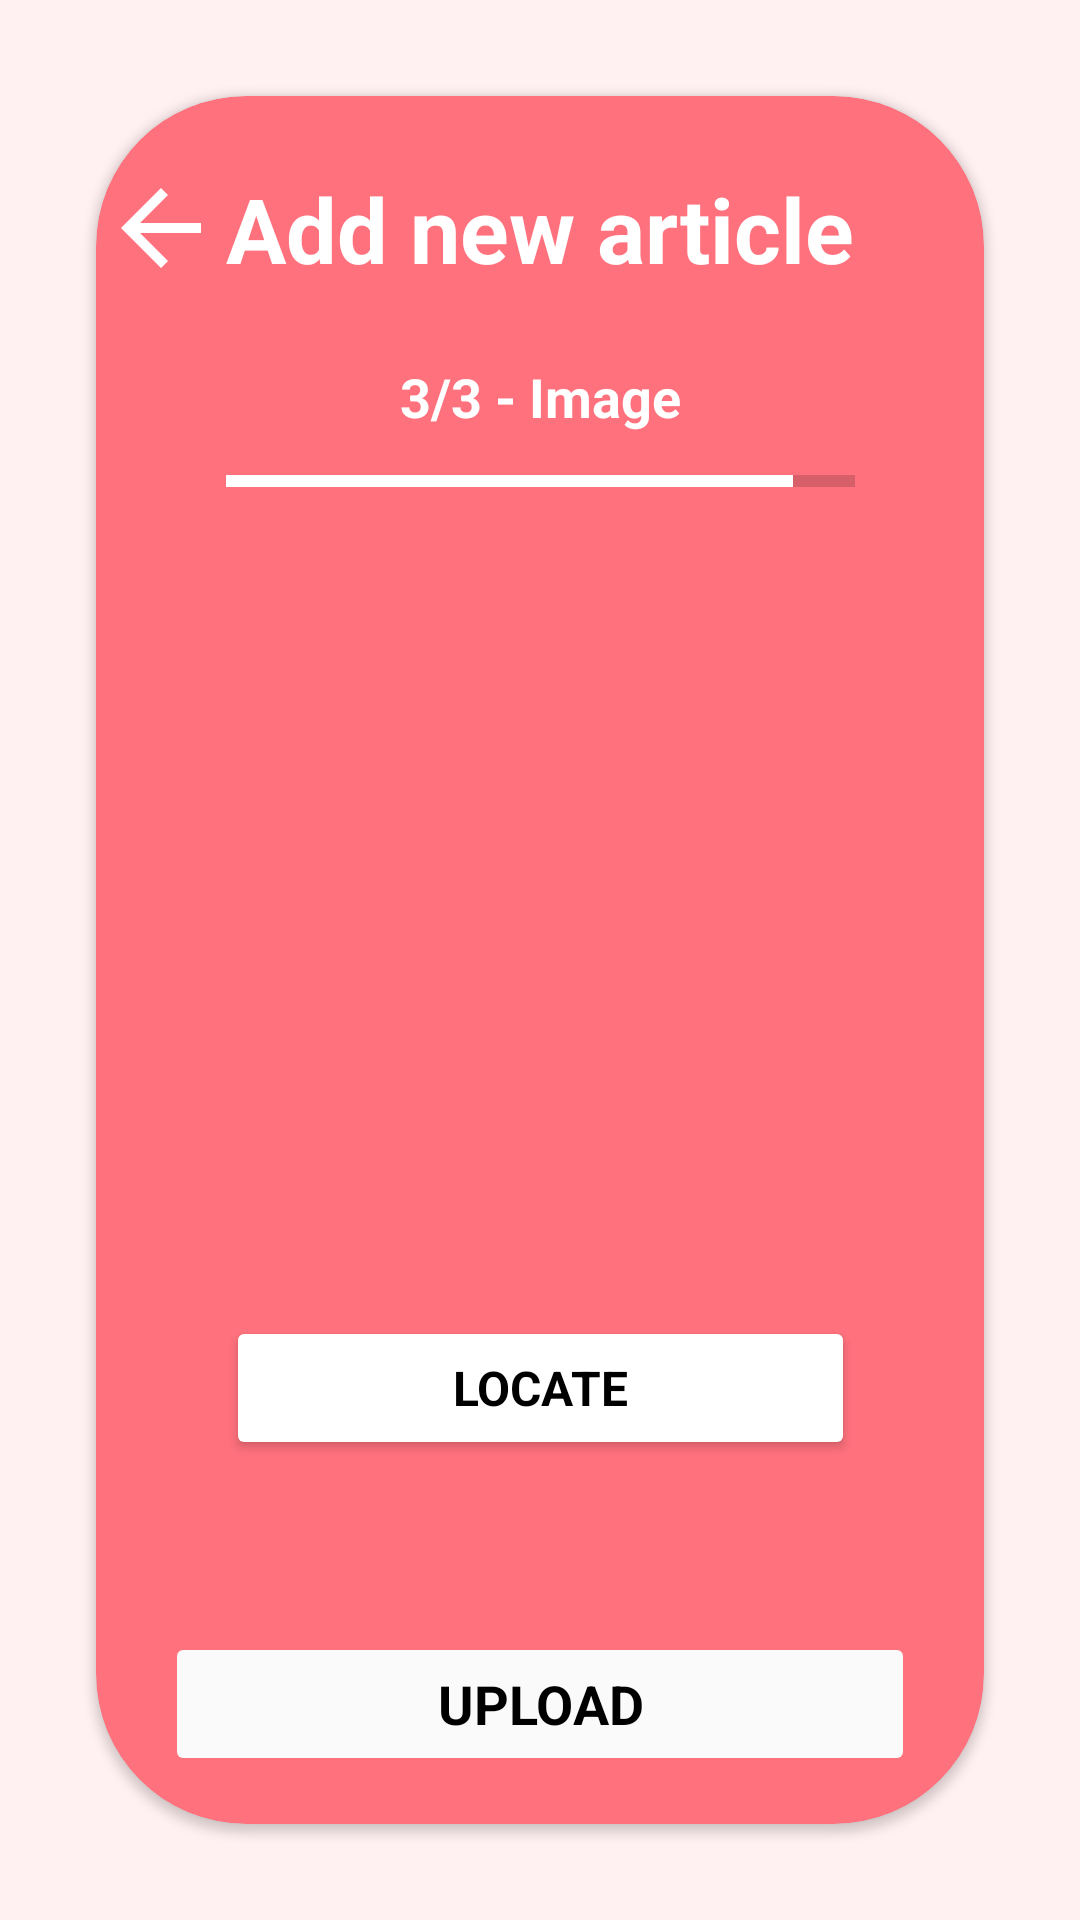

Reconstruct the res/layout file that produces this screen, plus the resources it refers to.
<!-- AndroidManifest.xml: application theme AppTheme -->
<!-- res/layout/fragment_add_image.xml -->
<?xml version="1.0" encoding="utf-8"?>
<layout xmlns:android="http://schemas.android.com/apk/res/android"
    xmlns:app="http://schemas.android.com/apk/res-auto"
    xmlns:tools="http://schemas.android.com/tools">

    <data>


    </data>

    <FrameLayout
        android:layout_width="match_parent"
        android:layout_height="match_parent"
        android:background="@color/colorPrimaryLight"
        android:elevation="10dp">

        <androidx.cardview.widget.CardView
            android:layout_width="match_parent"
            android:layout_height="match_parent"
            android:layout_margin="32dp"
            android:backgroundTint="@color/colorPrimary"
            app:cardCornerRadius="50dp">

            <androidx.constraintlayout.widget.ConstraintLayout
                android:layout_width="match_parent"
                android:layout_height="fill_parent">


                <TextView
                    android:id="@+id/addImageTitle"
                    android:layout_width="wrap_content"
                    android:layout_height="40dp"
                    android:layout_marginStart="64dp"
                    android:layout_marginTop="24dp"
                    android:layout_marginEnd="64dp"
                    android:text="@string/add_image_title"
                    android:textAlignment="center"
                    android:textColor="@android:color/white"
                    android:textSize="30sp"
                    android:textStyle="bold"
                    app:layout_constraintEnd_toEndOf="parent"
                    app:layout_constraintStart_toStartOf="parent"
                    app:layout_constraintTop_toTopOf="parent" />

                <TextView
                    android:id="@+id/addImageSubtitle"
                    android:layout_width="wrap_content"
                    android:layout_height="wrap_content"
                    android:layout_marginTop="24dp"
                    android:text="@string/add_image_subtitle"
                    android:textColor="@android:color/white"
                    android:textSize="18sp"
                    android:textStyle="bold"
                    app:layout_constraintEnd_toEndOf="@+id/addImageTitle"
                    app:layout_constraintStart_toStartOf="@+id/addImageTitle"
                    app:layout_constraintTop_toBottomOf="@+id/addImageTitle" />

                <Button
                    android:id="@+id/addImageUploadButton"
                    android:layout_width="250dp"
                    android:layout_height="0dp"
                    android:layout_marginBottom="16dp"
                    android:backgroundTint="@color/background"
                    android:enabled="false"
                    android:text="@string/add_location_upload_button"
                    android:textColor="@color/textColorOnPrimary"
                    android:textSize="18sp"
                    android:textStyle="bold"
                    app:layout_constraintBottom_toBottomOf="parent"
                    app:layout_constraintEnd_toEndOf="parent"
                    app:layout_constraintStart_toStartOf="parent" />

                <ImageView
                    android:id="@+id/addImageBackButton"
                    android:layout_width="0dp"
                    android:layout_height="0dp"
                    android:src="?attr/actionModeCloseDrawable"
                    app:layout_constraintBottom_toBottomOf="@+id/addImageTitle"
                    app:layout_constraintEnd_toStartOf="@+id/addImageTitle"
                    app:layout_constraintStart_toStartOf="parent"
                    app:layout_constraintTop_toTopOf="@+id/addImageTitle"
                    app:tint="@android:color/white" />

                <ProgressBar
                    android:id="@+id/addImageProgressBar"
                    style="?android:attr/progressBarStyleHorizontal"
                    android:layout_width="0dp"
                    android:layout_height="wrap_content"
                    android:layout_marginTop="8dp"
                    android:max="10"
                    android:progress="9"
                    android:progressTint="@android:color/white"
                    app:layout_constraintEnd_toEndOf="@+id/addImageTitle"
                    app:layout_constraintStart_toStartOf="@+id/addImageTitle"
                    app:layout_constraintTop_toBottomOf="@+id/addImageSubtitle" />

                <Button
                    android:id="@+id/locateButton"
                    android:layout_width="0dp"
                    android:layout_height="wrap_content"
                    android:layout_marginTop="24dp"
                    android:backgroundTint="@android:color/white"
                    android:text="@string/add_image_find_button"
                    android:textColor="@color/textColorOnPrimary"
                    android:textSize="16sp"
                    android:textStyle="bold"
                    app:layout_constraintEnd_toEndOf="@+id/addImageProgressBar"
                    app:layout_constraintStart_toStartOf="@+id/addImageProgressBar"
                    app:layout_constraintTop_toBottomOf="@+id/addImageImage" />

                <ImageView
                    android:id="@+id/addImageImage"
                    android:layout_width="300dp"
                    android:layout_height="200dp"
                    android:layout_marginTop="32dp"
                    android:scaleType="fitCenter"
                    android:src="@drawable/ic_baseline_image_search_24"
                    app:layout_constraintBottom_toTopOf="@+id/addImageUploadButton"
                    app:layout_constraintEnd_toEndOf="@+id/addImageProgressBar"
                    app:layout_constraintHorizontal_bias="0.50"
                    app:layout_constraintStart_toStartOf="@+id/addImageProgressBar"
                    app:layout_constraintTop_toBottomOf="@+id/addImageProgressBar"
                    app:layout_constraintVertical_bias="0.100000024"/>
            </androidx.constraintlayout.widget.ConstraintLayout>

        </androidx.cardview.widget.CardView>
    </FrameLayout>
</layout>
<!-- resources referenced by this layout -->
<resources>
  <color name="background">#FAFAFA</color>
  <color name="colorPrimary">#ff717d</color>
  <color name="colorPrimaryLight">#fff0f1</color>
  <color name="textColorOnPrimary">#000000</color>
  <string name="add_image_find_button">Locate</string>
  <string name="add_image_subtitle">3/3 - Image</string>
  <string name="add_image_title">Add new article</string>
  <string name="add_location_upload_button">Upload</string>
  <style name="AppTheme" parent="Theme.MaterialComponents.Light.NoActionBar">
          <item name="colorPrimary">@color/colorPrimary</item>
          <item name="colorSecondary">@color/colorSecondary</item>
          <item name="colorError">#F44336</item>
          <item name="fontFamily">@font/opensans_regular</item>
          <item name="android:statusBarColor">@color/colorPrimaryDark</item>
          <item name="android:colorBackground">@color/background</item>
          <item name="android:windowActivityTransitions">true</item>
      </style>
  <color name="colorSecondary">#dbdbdb</color>
  <color name="colorPrimaryDark">#c73f51</color>
</resources>
